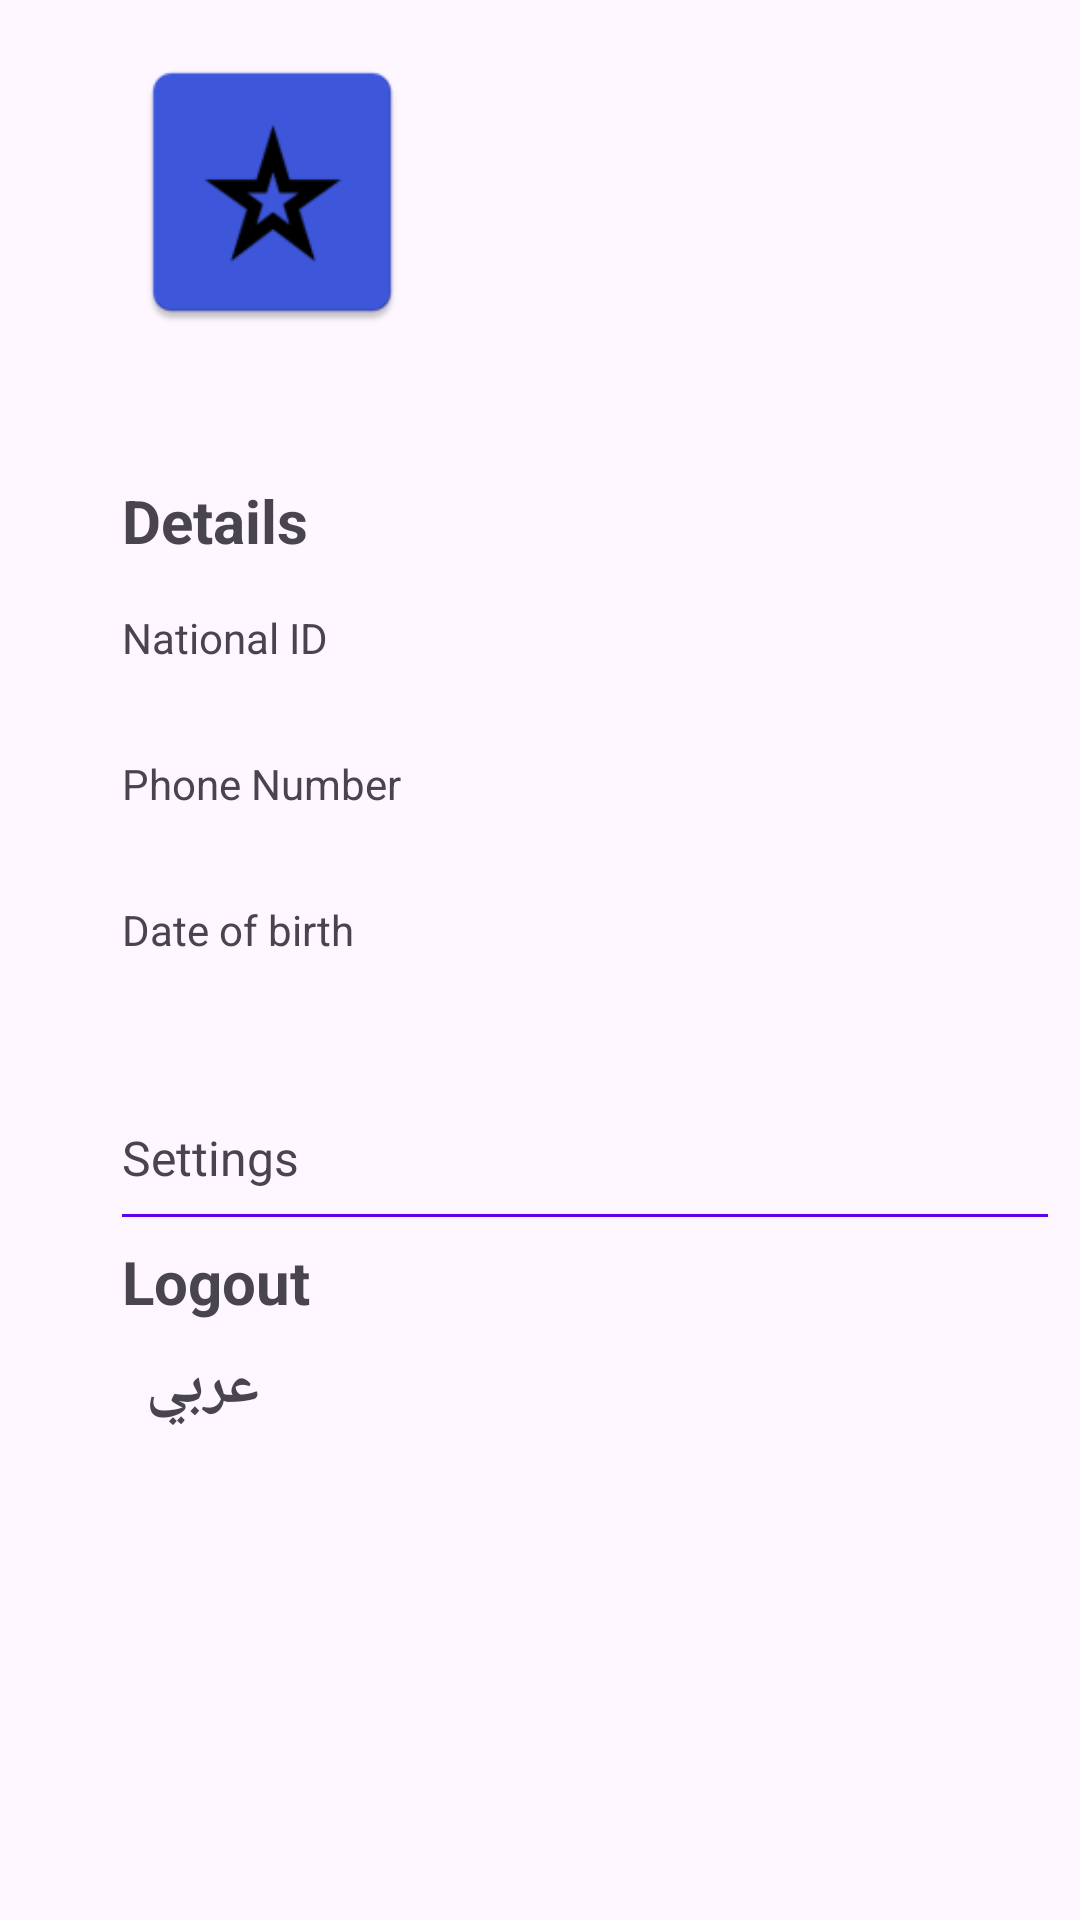

Reconstruct the res/layout file that produces this screen, plus the resources it refers to.
<!-- AndroidManifest.xml: application theme Theme.Mostpopular -->
<!-- res/layout/fragment_more.xml -->
<?xml version="1.0" encoding="utf-8"?>
<androidx.constraintlayout.widget.ConstraintLayout xmlns:android="http://schemas.android.com/apk/res/android"
    xmlns:app="http://schemas.android.com/apk/res-auto"
    xmlns:tools="http://schemas.android.com/tools"
    android:layout_width="match_parent"
    android:layout_height="match_parent"
    tools:context=".ui.home.more.MoreFragment">

    <androidx.appcompat.widget.AppCompatImageView
        android:id="@+id/imageView"
        android:layout_width="100dp"
        android:layout_height="100dp"
        android:layout_marginStart="@dimen/margin_large"
        android:src="@mipmap/ic_launcher"
        app:layout_constraintBottom_toTopOf="@+id/guideline_horizontal"
        app:layout_constraintStart_toEndOf="@+id/guideline_vertical"
        app:layout_constraintTop_toTopOf="@+id/guideline_horizontal" />


    <androidx.appcompat.widget.AppCompatTextView
        android:id="@+id/textViewName"
        android:layout_width="wrap_content"
        android:layout_height="wrap_content"
        android:layout_marginStart="@dimen/margin_large"
        android:layout_marginBottom="@dimen/margin_min"
        android:textSize="24sp"
        android:textStyle="bold"
        app:layout_constraintBottom_toTopOf="@+id/guideline_horizontal"
        app:layout_constraintStart_toEndOf="@+id/imageView"
        tools:text="Name" />


    <androidx.appcompat.widget.AppCompatTextView
        android:id="@+id/textViewEmail"
        android:layout_width="wrap_content"
        android:layout_height="wrap_content"
        android:layout_marginStart="@dimen/margin_large"
        android:layout_marginTop="@dimen/margin_min"
        app:layout_constraintStart_toEndOf="@+id/imageView"
        app:layout_constraintTop_toTopOf="@+id/guideline_horizontal"
        tools:text="email@email.com" />


    <androidx.appcompat.widget.AppCompatTextView
        android:id="@+id/textViewDetails"
        android:layout_width="wrap_content"
        android:layout_height="wrap_content"
        android:text="@string/details"
        android:textSize="20sp"
        android:textStyle="bold"
        app:layout_constraintStart_toStartOf="@+id/imageView"
        app:layout_constraintTop_toTopOf="@+id/guideline_horizontal_2" />

    <androidx.appcompat.widget.AppCompatTextView
        android:id="@+id/textViewNationalIdLabel"
        android:layout_width="wrap_content"
        android:layout_height="wrap_content"
        android:layout_marginTop="@dimen/margin_mid"
        android:text="@string/national_id"
        app:layout_constraintStart_toStartOf="@+id/imageView"
        app:layout_constraintTop_toBottomOf="@+id/textViewDetails" />

    <androidx.appcompat.widget.AppCompatTextView
        android:id="@+id/textViewNationalId"
        android:layout_width="wrap_content"
        android:layout_height="wrap_content"
        android:textSize="16sp"
        android:layout_marginTop="@dimen/margin_min"
        tools:text="123456789"
        app:layout_constraintStart_toStartOf="@+id/imageView"
        app:layout_constraintTop_toBottomOf="@+id/textViewNationalIdLabel" />

    <androidx.appcompat.widget.AppCompatTextView
        android:id="@+id/textViewPhoneLabel"
        android:layout_width="wrap_content"
        android:layout_height="wrap_content"
        android:layout_marginTop="@dimen/margin_min"
        android:text="@string/phone_number"
        app:layout_constraintStart_toStartOf="@+id/imageView"
        app:layout_constraintTop_toBottomOf="@+id/textViewNationalId" />

    <androidx.appcompat.widget.AppCompatTextView
        android:id="@+id/textViewPhone"
        android:layout_width="wrap_content"
        android:layout_height="wrap_content"
        android:textSize="16sp"
        android:layout_marginTop="@dimen/margin_min"
        tools:text="0772651073"
        app:layout_constraintStart_toStartOf="@+id/imageView"
        app:layout_constraintTop_toBottomOf="@+id/textViewPhoneLabel" />



    <androidx.appcompat.widget.AppCompatTextView
        android:id="@+id/textViewDateLabel"
        android:layout_width="wrap_content"
        android:layout_height="wrap_content"
        android:layout_marginTop="@dimen/margin_min"
        android:text="@string/date_of_birth"
        app:layout_constraintStart_toStartOf="@+id/imageView"
        app:layout_constraintTop_toBottomOf="@+id/textViewPhone" />

    <androidx.appcompat.widget.AppCompatTextView
        android:id="@+id/textViewDate"
        android:layout_width="wrap_content"
        android:layout_height="wrap_content"
        android:textSize="16sp"
        android:layout_marginTop="@dimen/margin_min"
        tools:text="DD-MM-YYYY"
        app:layout_constraintStart_toStartOf="@+id/imageView"
        app:layout_constraintTop_toBottomOf="@+id/textViewDateLabel" />



    <androidx.appcompat.widget.AppCompatTextView
        android:id="@+id/textViewSettings"
        android:layout_width="wrap_content"
        android:layout_height="wrap_content"
        android:text="@string/settings"
        android:textSize="16sp"
        android:layout_marginTop="@dimen/margin_large"
        app:layout_constraintStart_toStartOf="@+id/textViewDate"
        app:layout_constraintTop_toBottomOf="@+id/textViewDate" />


    <View
        android:id="@+id/view"
        android:layout_width="0dp"
        android:layout_height="1dp"
        android:layout_marginTop="@dimen/margin_small"
        android:background="@color/purple_500"
        app:layout_constraintEnd_toStartOf="@+id/guideline_end_vertical"
        app:layout_constraintStart_toStartOf="@+id/textViewSettings"
        app:layout_constraintTop_toBottomOf="@+id/textViewSettings" />



    <androidx.appcompat.widget.AppCompatTextView
        android:id="@+id/textViewLogout"
        android:layout_width="wrap_content"
        android:layout_height="wrap_content"
        android:text="@string/logout"
        android:drawablePadding="@dimen/padding_small"
        android:drawableStart="@drawable/ic_logout"
        android:textSize="20sp"
        android:textStyle="bold"
        android:layout_marginTop="@dimen/margin_small"
        app:layout_constraintStart_toStartOf="@+id/view"
        app:layout_constraintTop_toBottomOf="@+id/view" />


    <androidx.appcompat.widget.AppCompatTextView
        android:id="@+id/textViewLanguage"
        android:layout_width="wrap_content"
        android:layout_height="wrap_content"
        android:drawablePadding="@dimen/padding_small"
        android:padding="@dimen/padding_small"
        android:text="@string/language"
        android:textSize="20sp"

        android:textStyle="bold"
        app:layout_constraintEnd_toStartOf="@id/guideline_end_vertical"
        app:layout_constraintHorizontal_bias="0.0"
        app:layout_constraintStart_toStartOf="@+id/view"
        app:layout_constraintTop_toBottomOf="@+id/textViewLogout" />



    <include
        android:visibility="gone"
        android:layout_width="match_parent"
        android:layout_height="match_parent"
        android:id="@+id/progress"
        layout="@layout/progress_layout" />


    <androidx.constraintlayout.widget.Guideline
        android:id="@+id/guideline_vertical"
        android:layout_width="wrap_content"
        android:layout_height="wrap_content"
        android:orientation="vertical"
        app:layout_constraintGuide_percent="0.03" />

    <androidx.constraintlayout.widget.Guideline
        android:id="@+id/guideline_end_vertical"
        android:layout_width="wrap_content"
        android:layout_height="wrap_content"
        android:orientation="vertical"
        app:layout_constraintGuide_percent=".97" />

    <androidx.constraintlayout.widget.Guideline
        android:id="@+id/guideline_horizontal"
        android:layout_width="wrap_content"
        android:layout_height="wrap_content"
        android:orientation="horizontal"
        app:layout_constraintGuide_percent="0.1" />

    <androidx.constraintlayout.widget.Guideline
        android:id="@+id/guideline_horizontal_2"
        android:layout_width="wrap_content"
        android:layout_height="wrap_content"
        android:orientation="horizontal"
        app:layout_constraintGuide_percent="0.25"
        app:layout_constraintTop_toBottomOf="@+id/imageView" />

</androidx.constraintlayout.widget.ConstraintLayout>
<!-- res/layout/progress_layout.xml (included above) -->
<?xml version="1.0" encoding="utf-8"?>
<androidx.constraintlayout.widget.ConstraintLayout xmlns:android="http://schemas.android.com/apk/res/android"
    android:layout_width="match_parent"
    android:layout_height="match_parent"
    android:clickable="true"
    android:focusable="true"
    android:background="@color/black_transparent_50"
    xmlns:app="http://schemas.android.com/apk/res-auto">

    <ProgressBar
        android:id="@+id/progress_bar"
        android:layout_width="wrap_content"
        android:layout_height="wrap_content"
        app:layout_constraintBottom_toBottomOf="parent"
        app:layout_constraintEnd_toEndOf="parent"
        app:layout_constraintStart_toStartOf="parent"
        app:layout_constraintTop_toTopOf="parent" />
</androidx.constraintlayout.widget.ConstraintLayout>
<!-- resources referenced by this layout -->
<resources>
  <color name="black_transparent_50">#3B000000</color>
  <color name="purple_500">#FF6200EE</color>
  <dimen name="margin_large">30dp</dimen>
  <dimen name="margin_mid">16dp</dimen>
  <dimen name="margin_min">4dp</dimen>
  <dimen name="margin_small">8dp</dimen>
  <dimen name="padding_small">8dp</dimen>
  <!-- mipmap ic_launcher: webp bitmap (mipmap-hdpi, 1052 bytes) -->
  <string name="date_of_birth">Date of birth</string>
  <string name="details">Details</string>
  <string name="language">عربي</string>
  <string name="logout">Logout</string>
  <string name="national_id">National ID</string>
  <string name="phone_number">Phone Number</string>
  <string name="settings">Settings</string>
  <style name="Theme.Mostpopular" parent="Base.Theme.Mostpopular" />
  <style name="Base.Theme.Mostpopular" parent="Theme.Material3.DayNight.NoActionBar">
          <item name="colorPrimary">@color/purple_500</item>
          <item name="colorPrimaryVariant">@color/purple_700</item>
          <item name="colorOnPrimary">@color/white</item>
          
          <item name="colorSecondary">@color/teal_200</item>
          <item name="colorSecondaryVariant">@color/teal_700</item>
          <item name="colorOnSecondary">@color/black</item>
          
          <item name="android:statusBarColor">?attr/colorPrimaryVariant</item>
          
      </style>
  <color name="purple_700">#FF3700B3</color>
  <color name="white">#FFFFFFFF</color>
  <color name="teal_200">#FF03DAC5</color>
  <color name="teal_700">#FF018786</color>
  <color name="black">#FF000000</color>
</resources>
